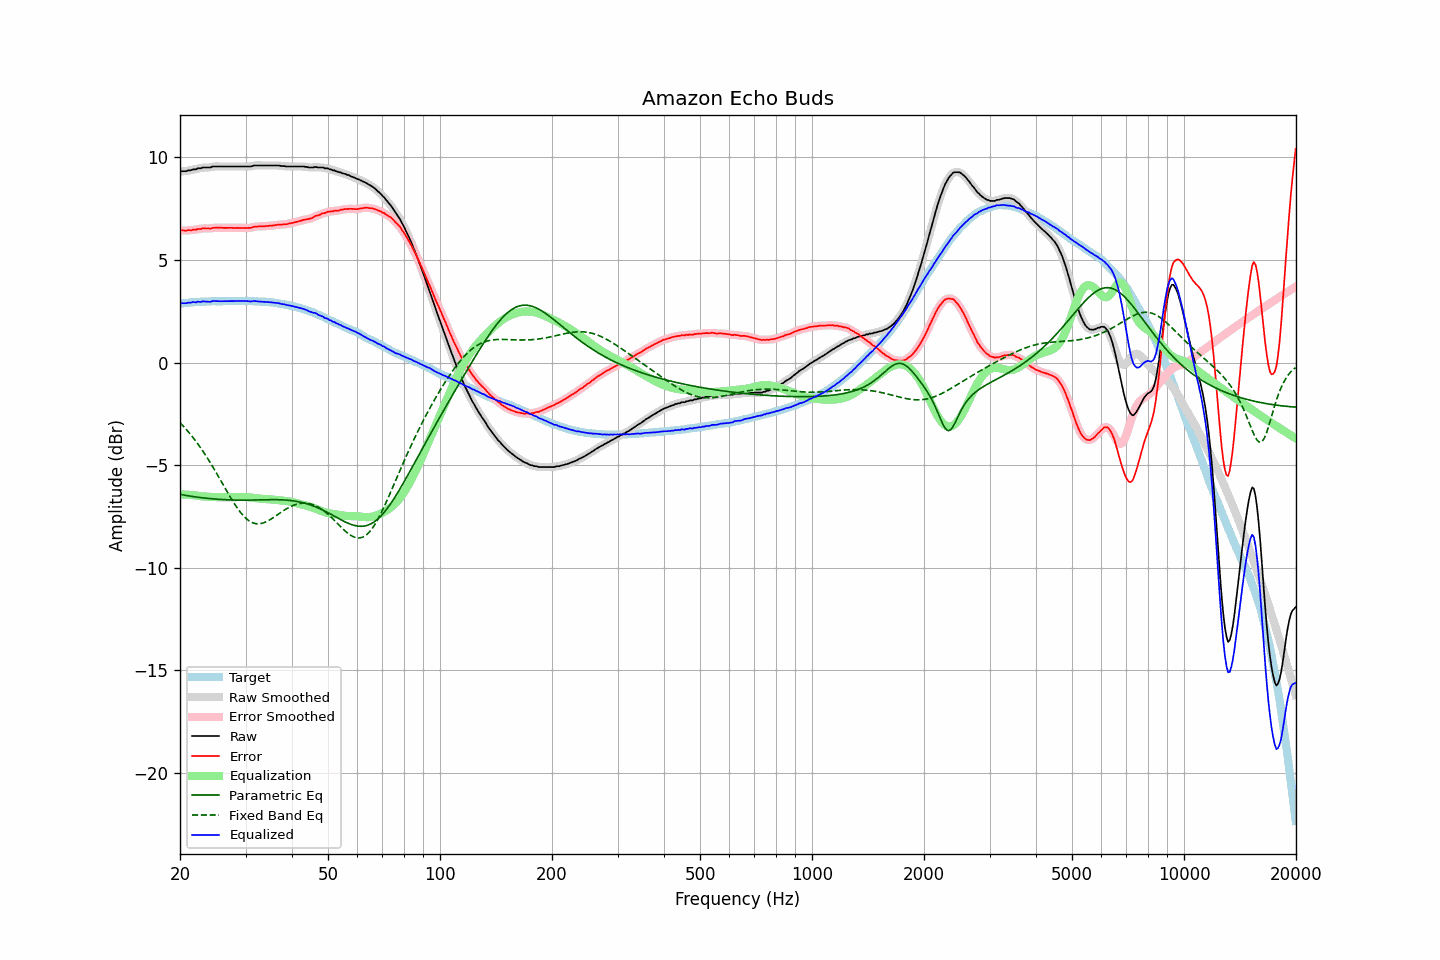

The table this chart was drawn from, first rows:
frequency, raw, error, smoothed, error_smoothed, equalization, parametric_eq, fixed_band_eq, equalized_raw, equalized_smoothed, target
20.00, 9.30, 6.43, 9.31, 6.44, -6.44, -6.43, -2.93, 2.86, 2.87, 2.87
20.20, 9.33, 6.45, 9.32, 6.44, -6.44, -6.44, -3.02, 2.89, 2.88, 2.88
20.40, 9.33, 6.44, 9.33, 6.44, -6.44, -6.46, -3.10, 2.89, 2.89, 2.89
20.61, 9.33, 6.43, 9.34, 6.44, -6.44, -6.47, -3.18, 2.89, 2.90, 2.90
20.81, 9.33, 6.43, 9.34, 6.44, -6.44, -6.49, -3.27, 2.89, 2.90, 2.90
21.02, 9.37, 6.46, 9.36, 6.44, -6.45, -6.50, -3.36, 2.92, 2.91, 2.91
21.23, 9.37, 6.45, 9.38, 6.45, -6.45, -6.51, -3.45, 2.92, 2.92, 2.92
21.44, 9.38, 6.44, 9.40, 6.46, -6.46, -6.53, -3.55, 2.92, 2.94, 2.94
21.66, 9.42, 6.48, 9.40, 6.46, -6.47, -6.54, -3.65, 2.95, 2.93, 2.94
21.87, 9.42, 6.47, 9.42, 6.48, -6.48, -6.55, -3.75, 2.94, 2.94, 2.95
22.09, 9.42, 6.48, 9.44, 6.49, -6.49, -6.56, -3.85, 2.93, 2.95, 2.95
22.31, 9.47, 6.52, 9.45, 6.50, -6.50, -6.57, -3.96, 2.97, 2.95, 2.96
22.54, 9.47, 6.52, 9.47, 6.51, -6.51, -6.58, -4.07, 2.96, 2.96, 2.96
22.76, 9.47, 6.51, 9.49, 6.53, -6.52, -6.59, -4.18, 2.95, 2.97, 2.97
22.99, 9.51, 6.55, 9.50, 6.53, -6.53, -6.60, -4.30, 2.98, 2.97, 2.97
23.22, 9.51, 6.55, 9.51, 6.54, -6.53, -6.61, -4.41, 2.98, 2.98, 2.96
23.45, 9.51, 6.54, 9.52, 6.55, -6.54, -6.62, -4.53, 2.97, 2.98, 2.97
23.69, 9.51, 6.54, 9.51, 6.54, -6.54, -6.62, -4.66, 2.97, 2.97, 2.97
23.92, 9.51, 6.54, 9.51, 6.54, -6.55, -6.63, -4.78, 2.96, 2.96, 2.97
24.16, 9.51, 6.53, 9.53, 6.54, -6.55, -6.64, -4.91, 2.96, 2.97, 2.98
24.40, 9.55, 6.56, 9.54, 6.55, -6.56, -6.65, -5.04, 3.00, 2.99, 2.99
24.65, 9.56, 6.57, 9.56, 6.57, -6.56, -6.65, -5.17, 3.00, 3.00, 2.99
24.89, 9.56, 6.57, 9.57, 6.57, -6.57, -6.66, -5.30, 3.00, 3.00, 2.99
25.14, 9.56, 6.57, 9.56, 6.57, -6.57, -6.67, -5.44, 2.99, 2.99, 2.99
25.39, 9.56, 6.57, 9.56, 6.57, -6.57, -6.67, -5.57, 2.99, 2.99, 2.99
25.65, 9.56, 6.57, 9.56, 6.57, -6.57, -6.68, -5.71, 2.99, 2.99, 2.99
25.91, 9.56, 6.58, 9.56, 6.57, -6.57, -6.68, -5.85, 2.99, 2.99, 2.99
26.16, 9.56, 6.57, 9.56, 6.57, -6.57, -6.69, -5.98, 2.99, 2.99, 3.00
26.43, 9.56, 6.57, 9.56, 6.57, -6.57, -6.69, -6.12, 2.99, 2.99, 3.00
26.69, 9.56, 6.57, 9.56, 6.57, -6.57, -6.69, -6.26, 2.99, 2.99, 2.99
26.96, 9.56, 6.57, 9.56, 6.57, -6.57, -6.70, -6.39, 2.99, 2.99, 2.99
27.23, 9.56, 6.57, 9.56, 6.57, -6.57, -6.70, -6.53, 2.99, 2.99, 2.99
27.50, 9.56, 6.57, 9.56, 6.57, -6.57, -6.70, -6.66, 3.00, 3.00, 2.99
27.77, 9.56, 6.56, 9.56, 6.57, -6.57, -6.71, -6.78, 3.00, 3.00, 3.00
28.05, 9.56, 6.56, 9.56, 6.57, -6.57, -6.71, -6.91, 3.00, 3.00, 3.00
28.33, 9.56, 6.56, 9.56, 6.56, -6.56, -6.71, -7.02, 3.00, 3.00, 3.00
28.62, 9.56, 6.57, 9.56, 6.56, -6.56, -6.71, -7.14, 3.00, 3.00, 3.00
28.90, 9.56, 6.56, 9.56, 6.56, -6.56, -6.71, -7.24, 3.00, 3.00, 3.00
29.19, 9.56, 6.56, 9.56, 6.56, -6.56, -6.71, -7.34, 3.00, 3.00, 3.00
29.48, 9.56, 6.56, 9.56, 6.56, -6.56, -6.71, -7.44, 3.01, 3.01, 3.00
29.78, 9.56, 6.56, 9.56, 6.56, -6.56, -6.71, -7.52, 3.00, 3.00, 3.00
30.08, 9.56, 6.55, 9.56, 6.56, -6.56, -6.71, -7.60, 3.00, 3.00, 3.01
30.38, 9.56, 6.57, 9.56, 6.56, -6.57, -6.71, -7.67, 3.00, 2.99, 3.00
30.68, 9.56, 6.57, 9.56, 6.56, -6.58, -6.71, -7.72, 2.99, 2.99, 3.00
30.99, 9.56, 6.57, 9.57, 6.58, -6.58, -6.71, -7.77, 2.98, 2.99, 2.99
31.30, 9.58, 6.59, 9.59, 6.60, -6.60, -6.71, -7.81, 2.99, 2.99, 2.99
31.61, 9.61, 6.62, 9.60, 6.61, -6.61, -6.71, -7.84, 3.01, 2.99, 2.99
31.93, 9.61, 6.63, 9.61, 6.63, -6.62, -6.70, -7.86, 3.00, 3.00, 2.98
32.24, 9.61, 6.63, 9.62, 6.64, -6.63, -6.70, -7.87, 2.99, 2.99, 2.99
32.57, 9.61, 6.64, 9.61, 6.64, -6.64, -6.70, -7.87, 2.98, 2.98, 2.97
32.89, 9.61, 6.64, 9.61, 6.64, -6.64, -6.70, -7.86, 2.97, 2.97, 2.97
33.22, 9.61, 6.64, 9.61, 6.64, -6.65, -6.70, -7.84, 2.97, 2.97, 2.97
33.55, 9.61, 6.65, 9.61, 6.65, -6.65, -6.70, -7.82, 2.96, 2.96, 2.97
33.89, 9.61, 6.65, 9.61, 6.65, -6.65, -6.69, -7.79, 2.96, 2.96, 2.96
34.23, 9.61, 6.66, 9.61, 6.66, -6.66, -6.69, -7.75, 2.95, 2.95, 2.95
34.57, 9.61, 6.66, 9.61, 6.66, -6.67, -6.69, -7.71, 2.95, 2.95, 2.95
34.92, 9.61, 6.68, 9.61, 6.67, -6.67, -6.69, -7.67, 2.94, 2.94, 2.94
35.27, 9.61, 6.67, 9.61, 6.68, -6.68, -6.69, -7.62, 2.93, 2.93, 2.94
35.62, 9.61, 6.69, 9.61, 6.69, -6.69, -6.69, -7.57, 2.92, 2.92, 2.92
35.97, 9.61, 6.70, 9.61, 6.70, -6.70, -6.69, -7.51, 2.91, 2.91, 2.92
... 635 more rows
